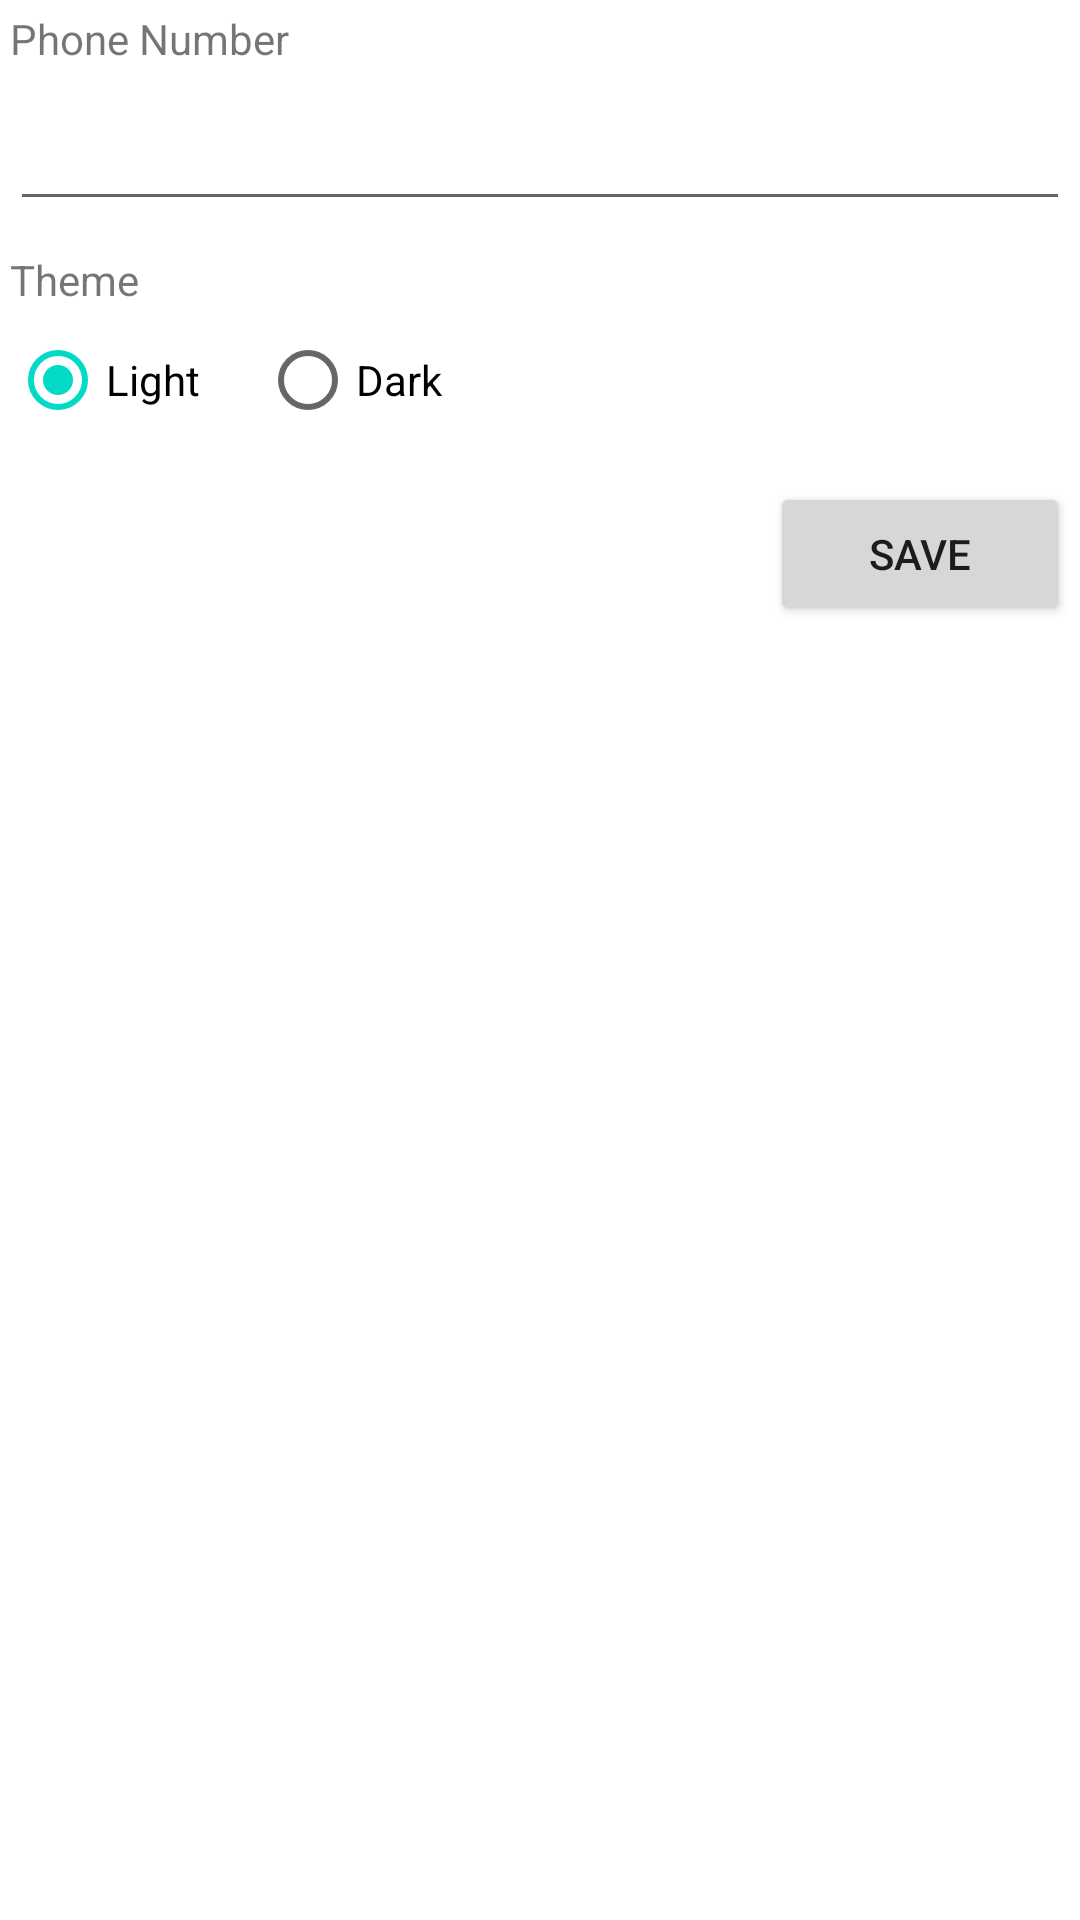

This screen was rendered from an Android layout file. Write that file and the resources it references.
<!-- AndroidManifest.xml: fallback theme Theme.MaterialComponents.DayNight.NoActionBar -->
<!-- res/layout/configuration_dialog.xml -->
<?xml version="1.0" encoding="utf-8"?>
<LinearLayout
  xmlns:android="http://schemas.android.com/apk/res/android"
  android:layout_width="wrap_content"
  android:layout_height="wrap_content"
  android:orientation="vertical"
  android:padding="10px">
  
  <TextView
  	android:layout_width="fill_parent"
  	android:layout_height="wrap_content"
  	android:text="Phone Number" 
  	android:layout_marginBottom="10dip" />
  
  <EditText
  	android:layout_width="fill_parent"
  	android:layout_height="wrap_content"
  	android:id="@+id/phone_number_edit"
  	android:layout_marginBottom="10dip" />

  <TextView
  	android:layout_width="fill_parent"
  	android:layout_height="wrap_content"
  	android:text="Theme" />
  	
  <RadioGroup
    android:layout_width="fill_parent"
    android:layout_height="wrap_content"
    android:orientation="horizontal">
    
    <RadioButton
      android:layout_width="wrap_content"
      android:layout_height="wrap_content"
      android:text="Light"
      android:checked="true"
      android:id="@+id/theme_light" />

    <RadioButton
      android:layout_width="wrap_content"
      android:layout_height="wrap_content"
      android:text="Dark"
      android:layout_toRightOf="@id/theme_light"
      android:layout_marginLeft="20dip"
      android:id="@+id/theme_dark" />
  
  </RadioGroup>
    	
  <RelativeLayout
  	android:paddingTop="10dip"
  	android:layout_width="fill_parent"
  	android:layout_height="wrap_content">

  	<Button
  		android:layout_width="100dip"
  		android:layout_height="wrap_content"
  		android:layout_alignParentRight="true"
  		android:id="@+id/config_save_button"
  		android:text="Save" />
  		  		
  </RelativeLayout>
  	
</LinearLayout>
<!-- resources referenced by this layout -->
<resources>

</resources>
